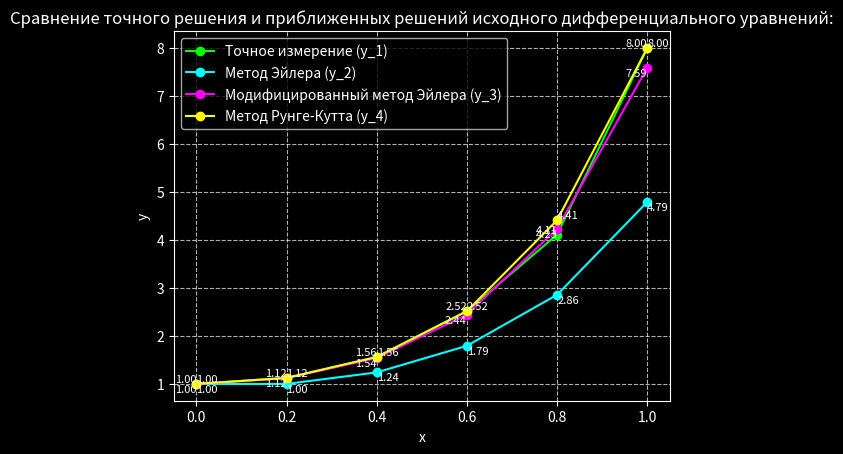

Write the Python code that produced this figure.
import matplotlib.pyplot as plt
import numpy as np

# Данные из таблицы
x = np.array([0.0, 0.2, 0.4, 0.6, 0.8, 1.0])
y_1 = np.array([1.0, 1.125, 1.561, 2.516, 4.11, 8.0])  # Точное измерение
y_2 = np.array([1.0, 1.0, 1.24, 1.794, 2.857, 4.79])  # Метод Эйлера
y_3 = np.array([1.0, 1.12, 1.538, 2.445, 4.23, 7.589])  # Модифицированный метод Эйлера
y_4 = np.array([1.0, 1.125, 1.561, 2.516, 4.411, 7.999])  # Метод Рунге-Кутта

# Создание графика с тёмным фоном
plt.style.use('dark_background')

# Построение графиков
plt.plot(x, y_1, marker='o', color='lime', label='Точное измерение (y_1)')
plt.plot(x, y_2, marker='o', color='cyan', label='Метод Эйлера (y_2)')
plt.plot(x, y_3, marker='o', color='magenta', label='Модифицированный метод Эйлера (y_3)')
plt.plot(x, y_4, marker='o', color='yellow', label='Метод Рунге-Кутта (y_4)')

# Добавление значений y рядом с точками
for xi, yi in zip(x, y_1):
    plt.text(xi, yi, f'{yi:.2f}', fontsize=8, ha='right', va='bottom', color='white')
for xi, yi in zip(x, y_2):
    plt.text(xi, yi, f'{yi:.2f}', fontsize=8, ha='left', va='top', color='white')
for xi, yi in zip(x, y_3):
    plt.text(xi, yi, f'{yi:.2f}', fontsize=8, ha='right', va='top', color='white')
for xi, yi in zip(x, y_4):
    plt.text(xi, yi, f'{yi:.2f}', fontsize=8, ha='left', va='bottom', color='white')

# Добавление заголовка и подписей осей
plt.title('Сравнение точного решения и приближенных решений исходного дифференциального уравнений:')
plt.xlabel('x')
plt.ylabel('y')

# Добавление сетки
plt.grid(True, linestyle='--', alpha=0.7)

# Добавление легенды
plt.legend()

# Отображение графика
plt.show()
